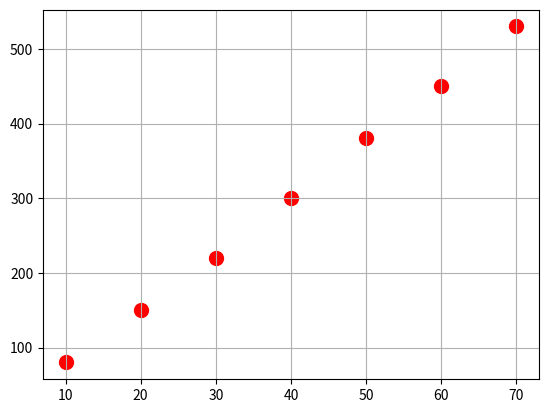

Here is the Python script that generated this plot:
import numpy as np
import matplotlib.pyplot as plt
Exercise_minutes = np.array([10, 20, 30, 40, 50, 60, 70])
calories = np.array([80, 150, 220, 300, 380, 450, 530])
plt.scatter(Exercise_minutes , calories , marker = 'o' , s = 100 , color = "red")
plt.grid(True)
plt.show()
